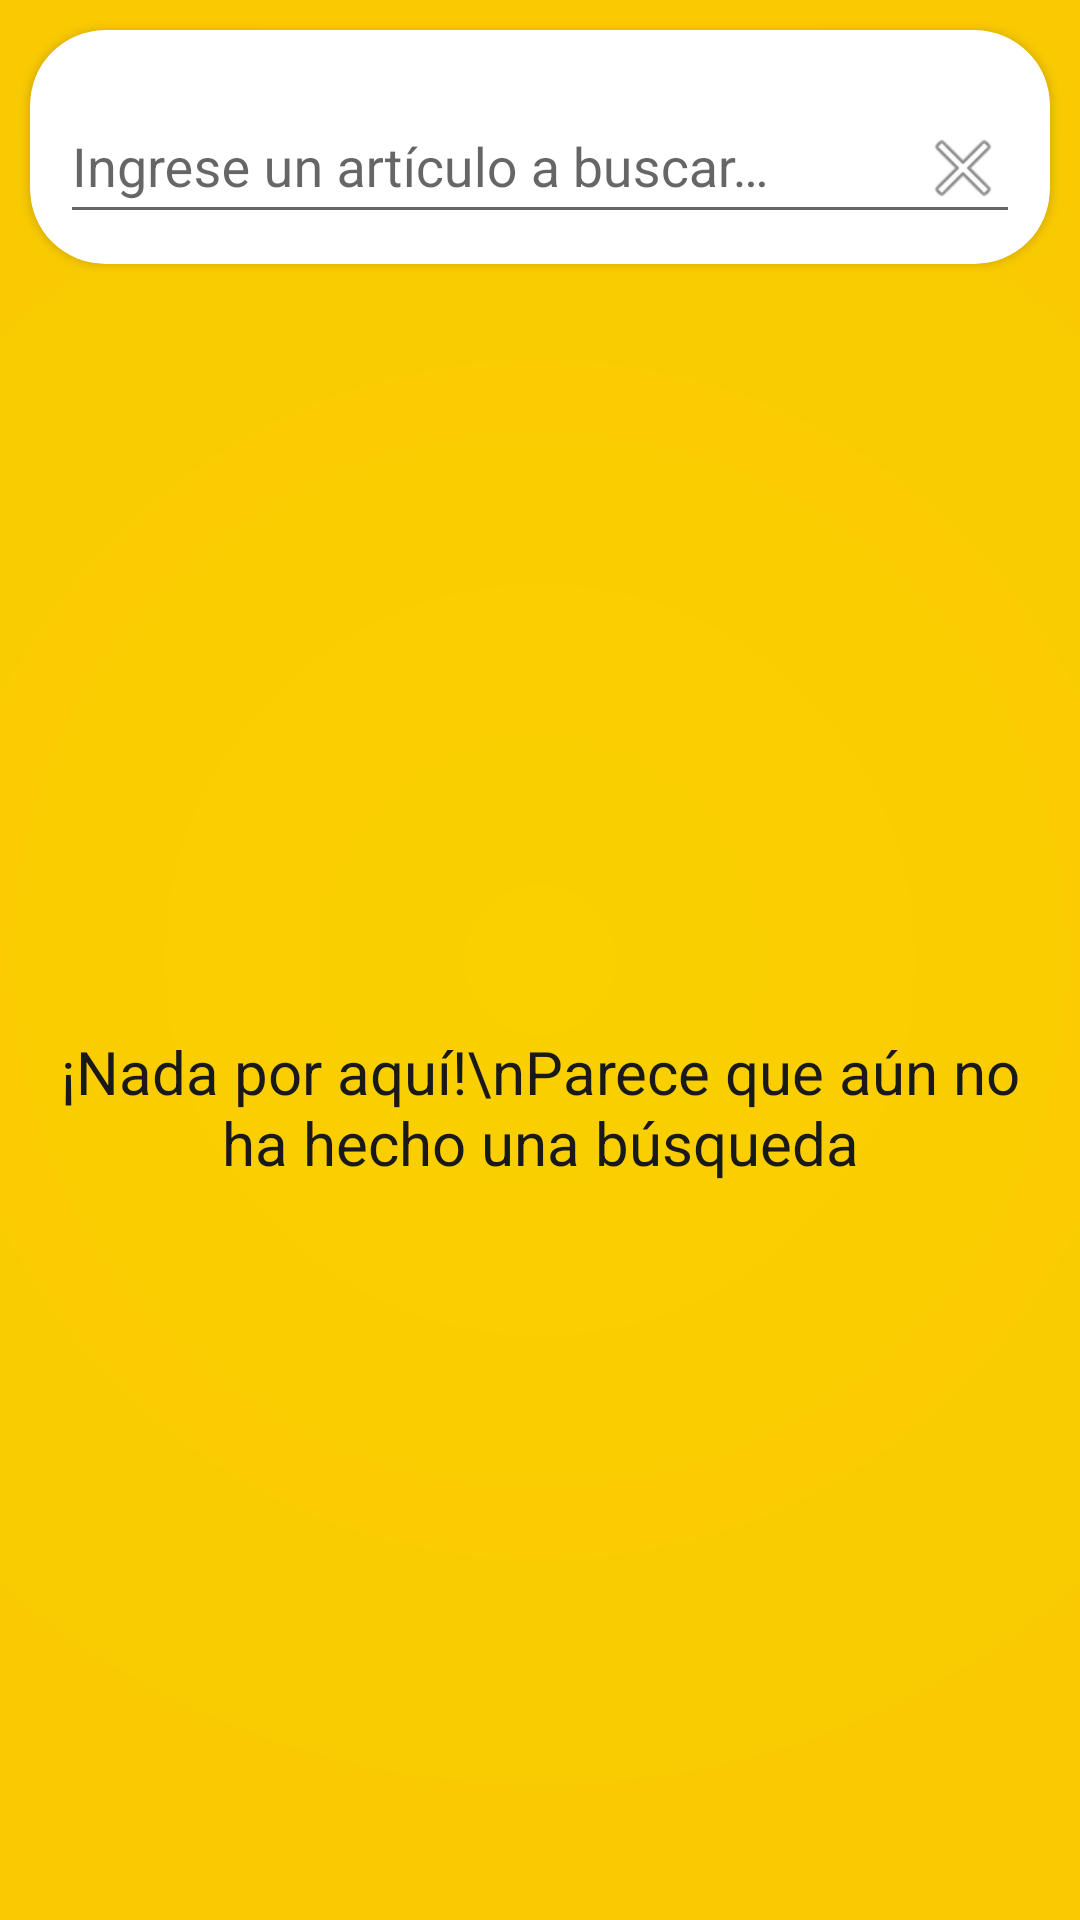

Android layout source for this screen:
<!-- AndroidManifest.xml: application theme Theme.TestMercadoLibre -->
<!-- res/layout/activity_main.xml -->
<?xml version="1.0" encoding="utf-8"?>
<layout xmlns:android="http://schemas.android.com/apk/res/android"
    xmlns:tools="http://schemas.android.com/tools"
    xmlns:app="http://schemas.android.com/apk/res-auto">

    <data />

    <LinearLayout
        android:layout_width="match_parent"
        android:layout_height="match_parent"
        tools:context=".main.MainActivity"
        android:background="@drawable/gradient_yellow"
        android:orientation="vertical">

        <androidx.cardview.widget.CardView
            android:id="@+id/queryCV"
            android:layout_width="match_parent"
            android:layout_height="wrap_content"
            android:layout_margin="10dp"
            app:cardBackgroundColor="@android:color/white"
            app:cardCornerRadius="25dp"
            app:contentPadding="10dp"
            app:layout_constraintStart_toStartOf="parent"
            app:layout_constraintTop_toTopOf="parent">

            <LinearLayout
                android:layout_width="match_parent"
                android:layout_height="match_parent"
                android:orientation="vertical">

                <com.google.android.material.textfield.TextInputLayout
                    style="@style/Widget.Design.TextInputLayout"
                    android:layout_width="match_parent"
                    android:layout_height="wrap_content">

                    <com.google.android.material.textfield.TextInputEditText
                        android:id="@+id/queryInput"
                        android:layout_width="match_parent"
                        android:layout_height="wrap_content"
                        android:drawableEnd="@drawable/ic_cancel"
                        android:hint="@string/input_product"
                        android:inputType="text"
                        android:singleLine="true" />

                </com.google.android.material.textfield.TextInputLayout>

            </LinearLayout>

        </androidx.cardview.widget.CardView>

        

        <LinearLayout
            android:id="@+id/emptyView"
            android:layout_width="match_parent"
            android:layout_height="match_parent"
            android:gravity="center"
            android:visibility="visible">

            <TextView
                android:id="@+id/infoEmptyView"
                android:layout_width="match_parent"
                android:layout_height="wrap_content"
                android:layout_alignParentTop="true"
                android:layout_centerInParent="true"
                android:gravity="center"
                android:padding="10dp"
                android:text="¡Nada por aquí!\nParece que aún no ha hecho una búsqueda"
                android:textColor="@color/gray90"
                android:textSize="20dp" />

        </LinearLayout>


        <LinearLayout
            android:id="@+id/resultsView"
            android:layout_width="match_parent"
            android:layout_height="match_parent"
            android:visibility="gone"
            android:orientation="vertical">

            <TextView
                android:id="@+id/infoItemsTV"
                android:layout_width="match_parent"
                android:layout_height="wrap_content"
                android:layout_alignParentTop="true"
                android:padding="10dp"
                android:text="@string/empty_search_results" />

            <androidx.swiperefreshlayout.widget.SwipeRefreshLayout
                android:id="@+id/productsSwipe"
                android:background="@color/white"
                android:layout_width="match_parent"
                android:layout_height="wrap_content">

                <androidx.recyclerview.widget.RecyclerView
                    android:id="@+id/productsRecycler"
                    android:layout_width="match_parent"
                    android:layout_height="wrap_content"
                    tools:itemCount="10"
                    tools:listitem="@layout/product_list_item"/>

            </androidx.swiperefreshlayout.widget.SwipeRefreshLayout>

        </LinearLayout>


    </LinearLayout>

</layout>
<!-- res/layout/product_list_item.xml (included above) -->
<?xml version="1.0" encoding="utf-8"?>
<layout xmlns:android="http://schemas.android.com/apk/res/android"
    xmlns:tools="http://schemas.android.com/tools">

    <data/>

    <TextView
        android:id="@+id/product_id_text"
        android:layout_width="match_parent"
        android:layout_height="wrap_content"
        android:padding="16dp"
        android:textColor="@color/purple_200"
        android:textSize="18sp"
        tools:text="Four seasons by Vivaldi" />

</layout>
<!-- resources referenced by this layout -->
<resources>
  <color name="gray90">#191919</color>
  <color name="purple_200">#FFBB86FC</color>
  <color name="white">#FFFFFFFF</color>
  <!-- drawable gradient_yellow (drawable) -->
  <shape xmlns:android="http://schemas.android.com/apk/res/android"
      android:shape="rectangle">
      <gradient android:type="radial"
          android:gradientRadius="400dp"
          android:startColor="@color/yellowML" android:endColor="@color/yellowCanary" />
  </shape>
  <!-- drawable ic_cancel (drawable) -->
  <?xml version="1.0" encoding="utf-8"?>
  <layer-list xmlns:android="http://schemas.android.com/apk/res/android">
      <item
          android:width="30dp"
          android:height="30dp"
          android:drawable="@android:drawable/ic_menu_close_clear_cancel" />
  </layer-list>
  <string name="empty_search_results">No hay artículos encontrados</string>
  <string name="input_product">Ingrese un artículo a buscar…</string>
  <style name="Theme.TestMercadoLibre" parent="Theme.MaterialComponents.DayNight.DarkActionBar">
          
          <item name="colorPrimary">@color/purple_500</item>
          <item name="colorPrimaryVariant">@color/purple_700</item>
          <item name="colorOnPrimary">@color/white</item>
          
          <item name="colorSecondary">@color/teal_200</item>
          <item name="colorSecondaryVariant">@color/teal_700</item>
          <item name="colorOnSecondary">@color/black</item>
          
          <item name="android:statusBarColor">?attr/colorPrimaryVariant</item>
          
      </style>
  <color name="yellowML">#fad000</color>
  <color name="yellowCanary">#f9c802</color>
  <color name="purple_500">#FF6200EE</color>
  <color name="purple_700">#FF3700B3</color>
  <color name="teal_200">#FF03DAC5</color>
  <color name="teal_700">#FF018786</color>
  <color name="black">#FF000000</color>
</resources>
